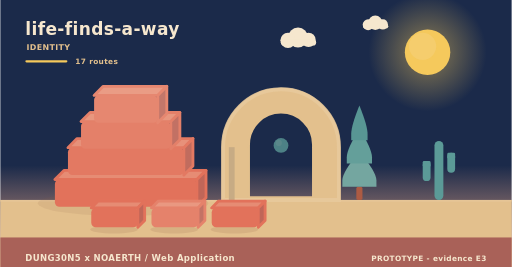
t = 0.00 s
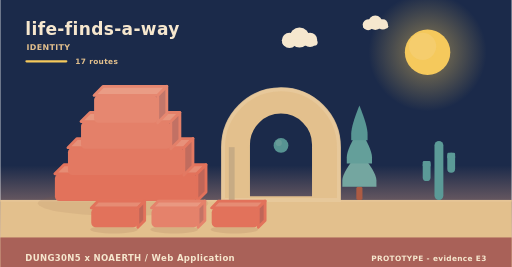
t = 1.95 s
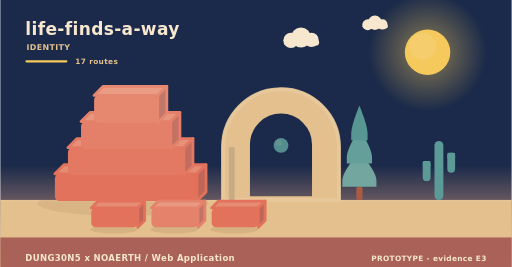
t = 3.90 s
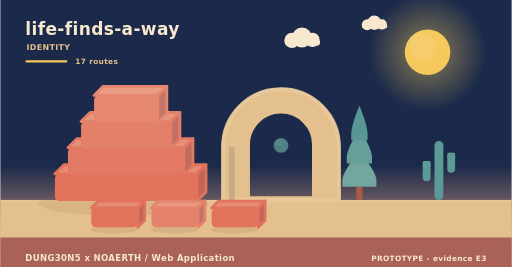
t = 5.20 s
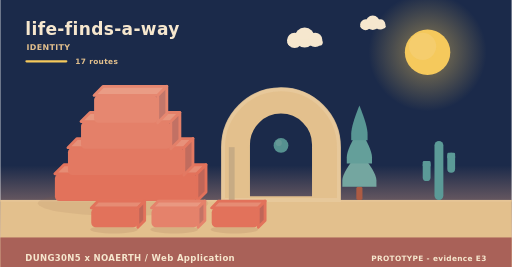
t = 8.75 s
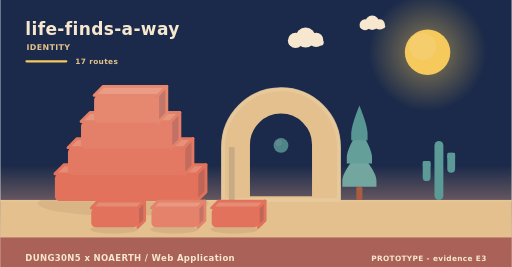
t = 10.00 s

The animated SVG that drew these frames (rendered in a browser with its animation timeline set to each time). Animation: 10 SMIL elements (animate=1,animateTransform=9); frames cover the first 10.00 s, repeats indefinitely.

<svg xmlns="http://www.w3.org/2000/svg" width="900" height="470" viewBox="0 0 900 470" role="img" aria-label="life-finds-a-way - identity"><linearGradient id="skyh" x1="0" y1="0" x2="0" y2="1"><stop offset="0" stop-color="#1b2a4a"/><stop offset="0.62" stop-color="#1b2a4a"/><stop offset="1" stop-color="#f3ad8a"/></linearGradient><rect width="900" height="470" fill="url(#skyh)"/><radialGradient id="sunh"><stop offset="0.35" stop-color="#f5c95c" stop-opacity="0.34"/><stop offset="1" stop-color="#f5c95c" stop-opacity="0"/></radialGradient><circle cx="752" cy="92" r="104" fill="url(#sunh)"/><circle cx="752" cy="92" r="40" fill="#f5c95c"/><circle cx="743.2" cy="81.6" r="24" fill="#f5d27e" opacity="0.5"/><g><circle cx="524" cy="66" r="17.64" fill="#f6e7ce"/><circle cx="506.36" cy="71.04" r="13.44" fill="#f6e7ce"/><circle cx="542.48" cy="70.2" r="12.6" fill="#f6e7ce"/><rect x="493.76" y="69.36" width="62.16" height="10.92" rx="5.46" fill="#f6e7ce"/><animateTransform attributeName="transform" type="translate" values="0 0;24 0;0 0" dur="36s" begin="0s" repeatCount="indefinite"/></g><g><circle cx="660" cy="40" r="12.6" fill="#f6e7ce"/><circle cx="647.4" cy="43.6" r="9.6" fill="#f6e7ce"/><circle cx="673.2" cy="43" r="9" fill="#f6e7ce"/><rect x="638.4" y="42.4" width="44.4" height="7.8" rx="3.9" fill="#f6e7ce"/><animateTransform attributeName="transform" type="translate" values="0 0;-18 0;0 0" dur="46s" begin="3s" repeatCount="indefinite"/></g><rect x="0" y="352" width="900" height="118" fill="#e3c08d"/><rect x="0" y="352" width="900" height="3" fill="#e6c596"/><text x="44" y="62" font-family="Verdana,DejaVu Sans,sans-serif" font-size="30" font-weight="700" letter-spacing="0.6" fill="#f6e7ce" text-anchor="start">life-finds-a-way</text><text x="46" y="88" font-family="Verdana,DejaVu Sans,sans-serif" font-size="14" font-weight="700" letter-spacing="0.6" fill="#e3c08d" text-anchor="start">IDENTITY</text><rect x="44" y="106" width="74" height="4" rx="2" fill="#f5c95c"/><text x="132" y="112" font-family="Verdana,DejaVu Sans,sans-serif" font-size="13" font-weight="700" letter-spacing="0.6" fill="#e3c08d" text-anchor="start">17 routes</text><ellipse cx="216" cy="358" rx="150" ry="22" fill="rgba(138,90,68,0.11)"/><g><path d="M96,306 L346,306 L362,290 L112,290 Z" fill="#e68c74" stroke="#e2725b" stroke-width="5" stroke-linejoin="round"/><path d="M346,306 L362,290 L362,338 L346,354 Z" fill="#c06658" stroke="#e2725b" stroke-width="5" stroke-linejoin="round"/><rect x="96" y="306" width="250" height="48" rx="8" fill="#e2725b"/><animateTransform attributeName="transform" type="translate" values="0 10;0 0" dur="0.9s" begin="0s" fill="freeze"/></g><g><path d="M119,260 L323,260 L339,244 L135,244 Z" fill="#e7917a" stroke="#e37962" stroke-width="5" stroke-linejoin="round"/><path d="M323,260 L339,244 L339,292 L323,308 Z" fill="#c16c5e" stroke="#e37962" stroke-width="5" stroke-linejoin="round"/><rect x="119" y="260" width="204" height="48" rx="8" fill="#e37962"/><animateTransform attributeName="transform" type="translate" values="0 10;0 0" dur="0.9s" begin="0.28s" fill="freeze"/></g><g><path d="M142,214 L300,214 L316,198 L158,198 Z" fill="#e8977f" stroke="#e48069" stroke-width="5" stroke-linejoin="round"/><path d="M300,214 L316,198 L316,246 L300,262 Z" fill="#c27164" stroke="#e48069" stroke-width="5" stroke-linejoin="round"/><rect x="142" y="214" width="158" height="48" rx="8" fill="#e48069"/><animateTransform attributeName="transform" type="translate" values="0 10;0 0" dur="0.9s" begin="0.56s" fill="freeze"/></g><g><path d="M165,168 L277,168 L293,152 L181,152 Z" fill="#ea9c85" stroke="#e68770" stroke-width="5" stroke-linejoin="round"/><path d="M277,168 L293,152 L293,200 L277,216 Z" fill="#c3776a" stroke="#e68770" stroke-width="5" stroke-linejoin="round"/><rect x="165" y="168" width="112" height="48" rx="8" fill="#e68770"/><animateTransform attributeName="transform" type="translate" values="0 10;0 0" dur="0.9s" begin="0.84s" fill="freeze"/></g><path d="M392,352 L392,259.12 A102,102 0 0 1 596,259.12 L596,352 Z M436.88,348 L436.88,254.55 A57.12,57.12 0 0 1 551.12,254.55 L551.12,348 Z" fill="#e3c08d" fill-rule="evenodd" stroke="#e3c08d" stroke-width="5" stroke-linejoin="round"/><path d="M392,352 L392,259.12 A102,102 0 0 1 596,259.12 L596,352 Z" fill="none" stroke="#e8c99d" stroke-width="7" stroke-linecap="round" opacity="0.85"/><rect x="402.2" y="259.12" width="10.2" height="92.88" fill="#c7ab84"/><g><circle cx="494" cy="256" r="13" fill="#5b9a97"/><circle cx="490.1" cy="251.58" r="5.46" fill="#7aa9a2" opacity="0.55"/><animate attributeName="opacity" values="0.78;1;0.78" dur="5.2s" begin="0s" repeatCount="indefinite"/></g><rect x="626.6" y="328.64" width="10.8" height="23.36" rx="3" fill="#ac5b43"/><path d="M632,267.32 Q602,302.89 602,317.6 Q602,328.64 602,328.64 L662,328.64 Q662,328.64 662,317.6 Q662,302.89 632,267.32 Z" fill="#74a6a0"/><path d="M632,226.44 Q609.8,262.01 609.8,276.72 Q609.8,287.76 609.8,287.76 L654.2,287.76 Q654.2,287.76 654.2,276.72 Q654.2,262.01 632,226.44 Z" fill="#649f9a"/><path d="M632,185.56 Q617.6,221.13 617.6,235.84 Q617.6,246.88 617.6,246.88 L646.4,246.88 Q646.4,246.88 646.4,235.84 Q646.4,221.13 632,185.56 Z" fill="#589694"/><rect x="764.18" y="248" width="15.64" height="104" rx="7.82" fill="#5b9a97"/><rect x="743.48" y="283.36" width="13.8" height="35.36" rx="6.9" fill="#5b9a97"/><rect x="743.48" y="283.36" width="13.8" height="10.4" rx="2.3" fill="#5b9a97"/><rect x="786.72" y="268.8" width="13.8" height="35.36" rx="6.9" fill="#5b9a97"/><rect x="786.72" y="268.8" width="13.8" height="10.4" rx="2.3" fill="#5b9a97"/><ellipse cx="200" cy="404" rx="42" ry="7" fill="rgba(138,90,68,0.15)"/><g><path d="M160,366 L242,366 L254,354 L172,354 Z" fill="#e68c74" stroke="#e2725b" stroke-width="5" stroke-linejoin="round"/><path d="M242,366 L254,354 L254,388 L242,400 Z" fill="#c06658" stroke="#e2725b" stroke-width="5" stroke-linejoin="round"/><rect x="160" y="366" width="82" height="34" rx="8" fill="#e2725b"/><animateTransform attributeName="transform" type="translate" values="0 10;0 0" dur="0.7s" begin="0.8s" fill="freeze"/></g><ellipse cx="306" cy="404" rx="42" ry="7" fill="rgba(138,90,68,0.15)"/><g><path d="M266,366 L348,366 L360,354 L278,354 Z" fill="#e99881" stroke="#e5826b" stroke-width="5" stroke-linejoin="round"/><path d="M348,366 L360,354 L360,388 L348,400 Z" fill="#c37365" stroke="#e5826b" stroke-width="5" stroke-linejoin="round"/><rect x="266" y="366" width="82" height="34" rx="8" fill="#e5826b"/><animateTransform attributeName="transform" type="translate" values="0 10;0 0" dur="0.7s" begin="0.95s" fill="freeze"/></g><ellipse cx="412" cy="404" rx="42" ry="7" fill="rgba(138,90,68,0.15)"/><g><path d="M372,366 L454,366 L466,354 L384,354 Z" fill="#e68c74" stroke="#e2725b" stroke-width="5" stroke-linejoin="round"/><path d="M454,366 L466,354 L466,388 L454,400 Z" fill="#c06658" stroke="#e2725b" stroke-width="5" stroke-linejoin="round"/><rect x="372" y="366" width="82" height="34" rx="8" fill="#e2725b"/><animateTransform attributeName="transform" type="translate" values="0 10;0 0" dur="0.7s" begin="1.1s" fill="freeze"/></g><rect x="0" y="418" width="900" height="52" rx="0" fill="#a65c56" opacity="0.94"/><text x="44" y="460" font-family="Verdana,DejaVu Sans,sans-serif" font-size="15" font-weight="700" letter-spacing="0.6" fill="#f6e7ce" text-anchor="start">DUNG30N5 x NOAERTH  /  Web Application</text><text x="856" y="460" font-family="Verdana,DejaVu Sans,sans-serif" font-size="13" font-weight="700" letter-spacing="0.6" fill="#f6e7ce" text-anchor="end">PROTOTYPE  -  evidence E3</text></svg>
